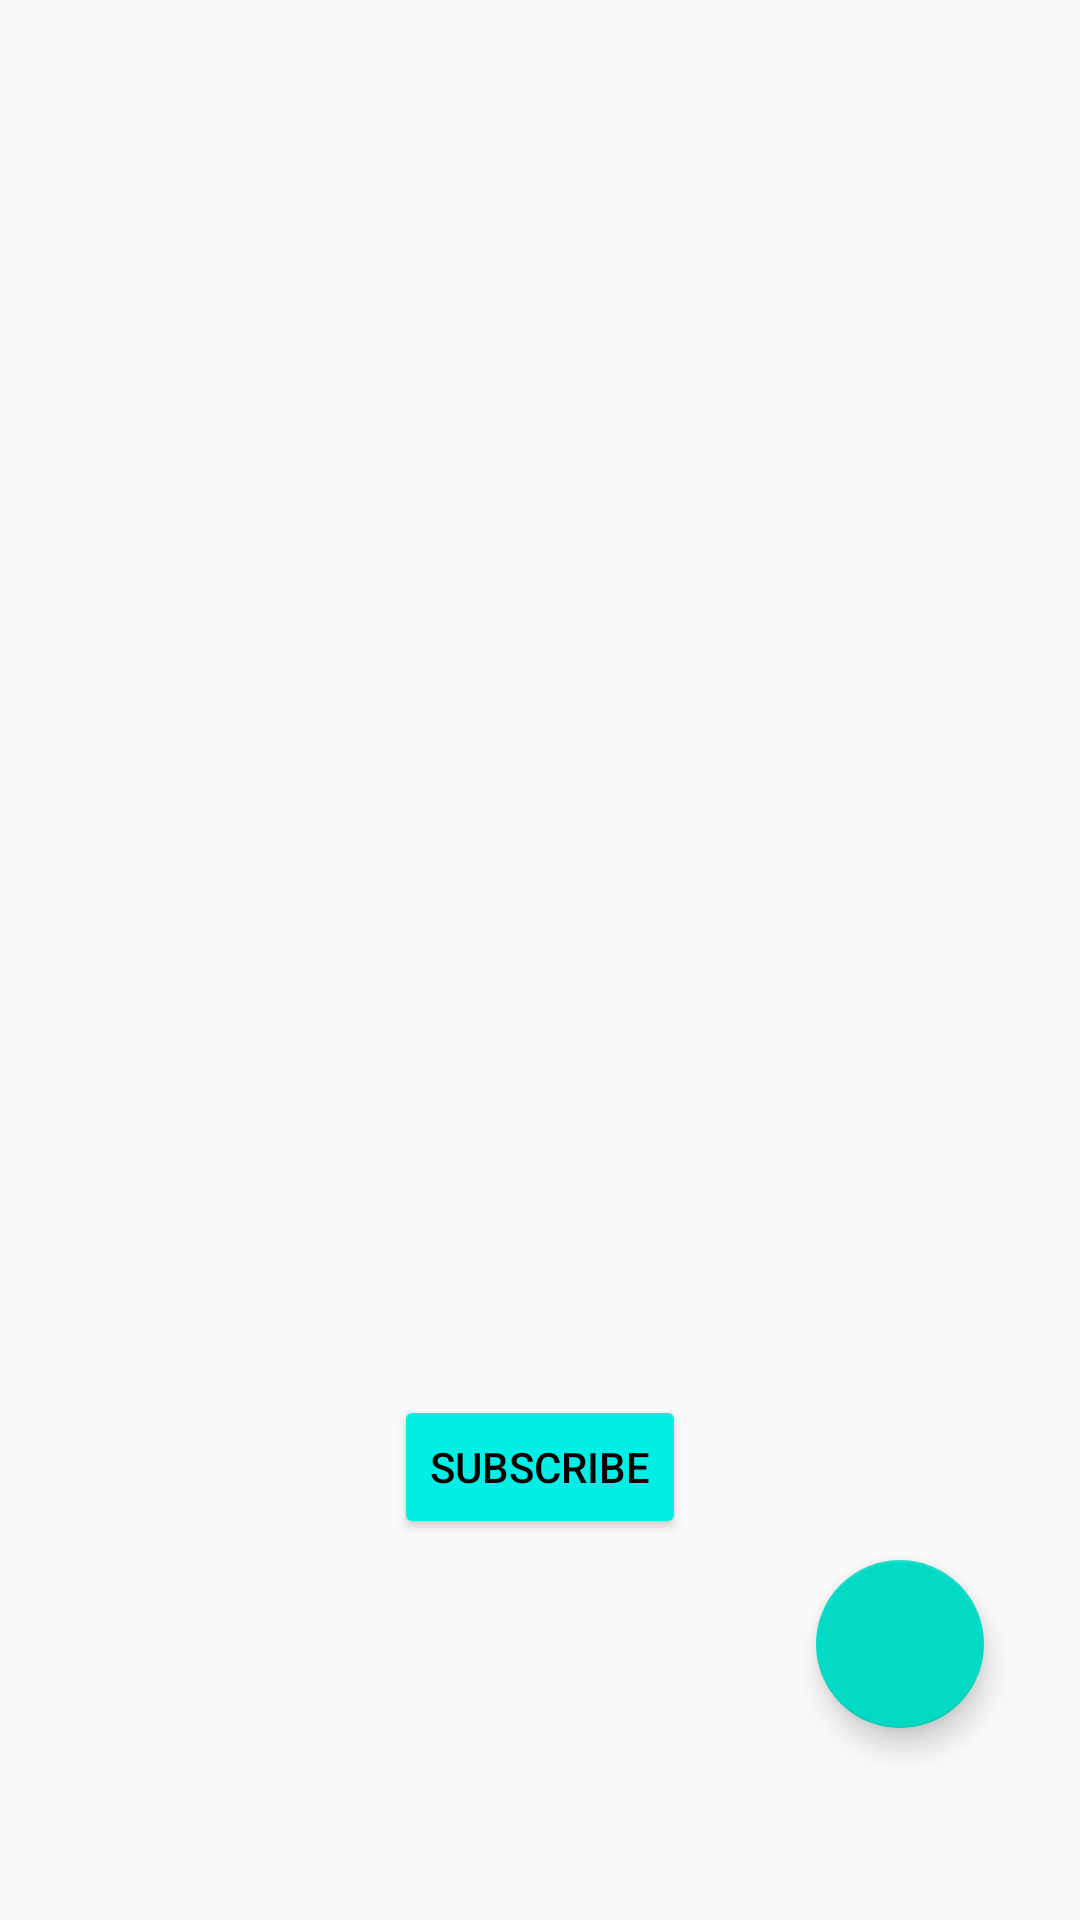

Layout XML and referenced resources for this Android screen:
<!-- AndroidManifest.xml: application theme AppTheme -->
<!-- res/layout/fragment_dashboard.xml -->
<?xml version="1.0" encoding="utf-8"?>
<androidx.constraintlayout.widget.ConstraintLayout xmlns:android="http://schemas.android.com/apk/res/android"
    xmlns:app="http://schemas.android.com/apk/res-auto"
    xmlns:tools="http://schemas.android.com/tools"
    android:layout_width="match_parent"
    android:layout_height="match_parent"
    tools:context=".ui.dashboard.DashboardFragment">

    <TextView
        android:id="@+id/text_dashboard"
        android:layout_width="match_parent"
        android:layout_height="wrap_content"
        android:layout_marginStart="8dp"
        android:layout_marginTop="8dp"
        android:layout_marginEnd="8dp"
        android:textAlignment="center"
        android:textSize="20sp"
        app:layout_constraintBottom_toBottomOf="parent"
        app:layout_constraintEnd_toEndOf="parent"
        app:layout_constraintStart_toStartOf="parent"
        app:layout_constraintTop_toTopOf="parent" />

    <com.google.android.material.floatingactionbutton.FloatingActionButton
        android:id="@+id/fab"
        android:layout_width="wrap_content"
        android:layout_height="wrap_content"
        android:layout_marginEnd="32dp"
        android:layout_marginBottom="64dp"
        android:src="@drawable/ic_notifications_black_24dp"
        app:backgroundTint="@color/colorAccent"
        app:fabSize="normal"
        app:layout_constraintBottom_toBottomOf="parent"
        app:layout_constraintEnd_toEndOf="parent"
        app:rippleColor="@android:color/white"
        app:tint="@android:color/black" />

    <Button
        android:id="@+id/subscribeButton"
        android:layout_width="wrap_content"
        android:layout_height="wrap_content"
        android:text="Subscribe"
        android:textColor="@android:color/widget_edittext_dark"
        android:theme="@style/PrimaryButton"
        app:layout_constraintBottom_toBottomOf="parent"
        app:layout_constraintEnd_toEndOf="parent"
        app:layout_constraintStart_toStartOf="parent"
        app:layout_constraintTop_toBottomOf="@+id/text_dashboard" />
</androidx.constraintlayout.widget.ConstraintLayout>
<!-- resources referenced by this layout -->
<resources>
  <color name="colorAccent">#03DAC5</color>
  <style name="PrimaryButton" parent="Theme.AppCompat">
          <item name="colorButtonNormal">@color/colorPrimary</item>
          <item name="colorControlHighlight">@color/colorPrimaryDark</item>
      </style>
  <style name="AppTheme" parent="Theme.AppCompat.Light.DarkActionBar">
          
          <item name="colorPrimary">@color/colorPrimary</item>
          <item name="colorPrimaryDark">@color/colorPrimaryDark</item>
          <item name="colorAccent">@color/colorAccent</item>
      </style>
  <color name="colorPrimary">#00EEE6</color>
  <color name="colorPrimaryDark">#D2D823</color>
</resources>
